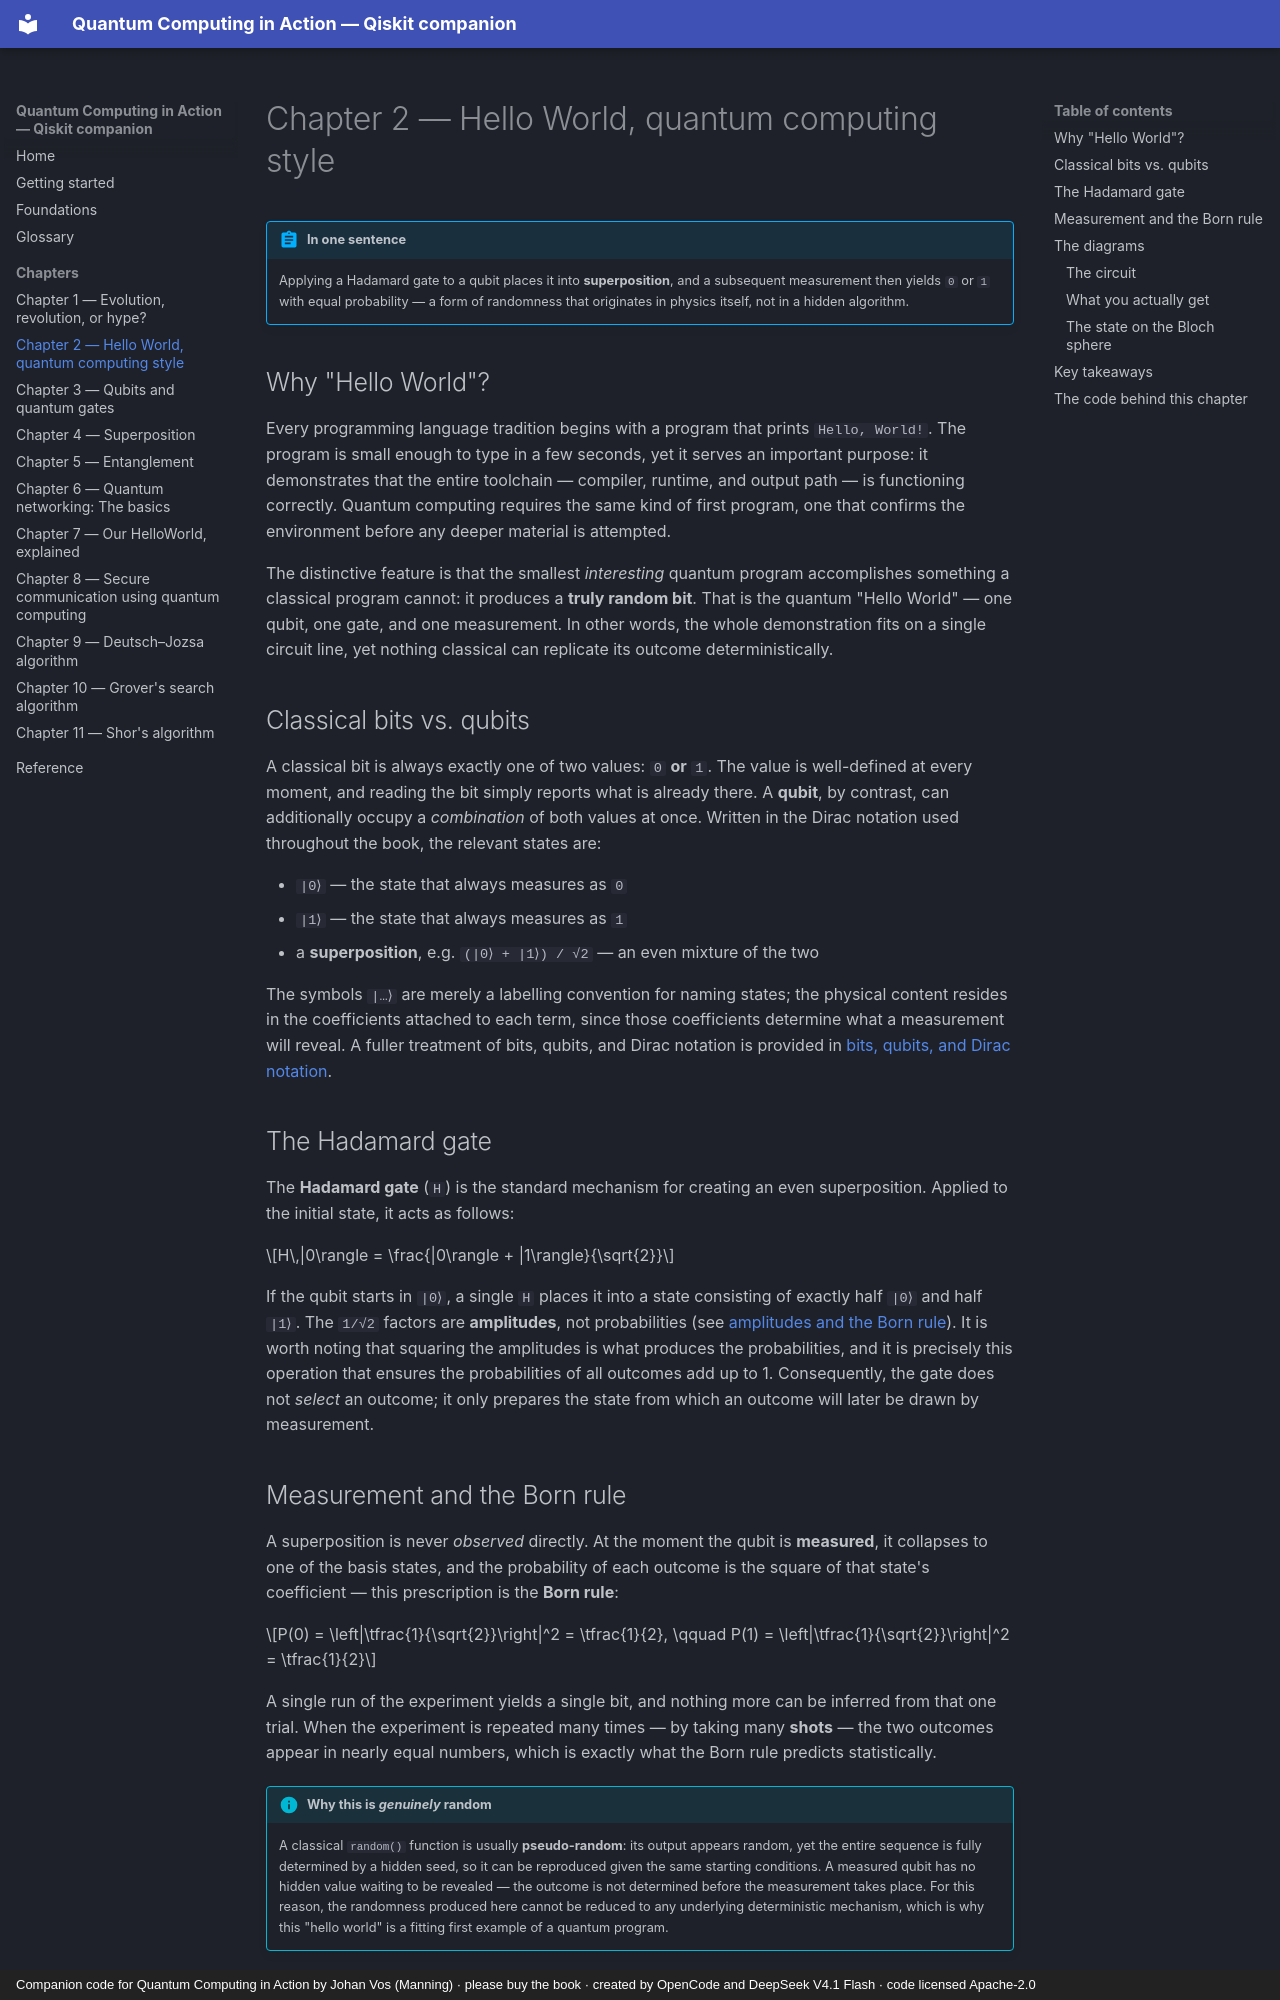

repository: phonhay103/quantum-computing-in-action · page: chapters/ch02-hello-world/index.html · generator: mkdocs · copyright: Companion code for Quantum Computing in Action by Johan Vos (Manning) · please buy the book · created by OpenCode and DeepSeek V4.1 Flash · code licensed Apache-2.0

# Chapter 2 — Hello World, quantum computing style

!!! abstract "In one sentence"
    Applying a Hadamard gate to a qubit places it into **superposition**, and a
    subsequent measurement then yields `0` or `1` with equal probability — a form
    of randomness that originates in physics itself, not in a hidden algorithm.

## Why "Hello World"?

Every programming language tradition begins with a program that prints
`Hello, World!`. The program is small enough to type in a few seconds, yet it
serves an important purpose: it demonstrates that the entire toolchain —
compiler, runtime, and output path — is functioning correctly. Quantum
computing requires the same kind of first program, one that confirms the
environment before any deeper material is attempted.

The distinctive feature is that the smallest *interesting* quantum program
accomplishes something a classical program cannot: it produces a **truly
random bit**. That is the quantum "Hello World" — one qubit, one gate, and one
measurement. In other words, the whole demonstration fits on a single circuit
line, yet nothing classical can replicate its outcome deterministically.

## Classical bits vs. qubits

A classical bit is always exactly one of two values: `0` **or** `1`. The value
is well-defined at every moment, and reading the bit simply reports what is
already there. A **qubit**, by contrast, can additionally occupy a
*combination* of both values at once. Written in the Dirac notation used
throughout the book, the relevant states are:

- `|0⟩` — the state that always measures as `0`
- `|1⟩` — the state that always measures as `1`
- a **superposition**, e.g. `(|0⟩ + |1⟩) / √2` — an even mixture of the two

The symbols `|…⟩` are merely a labelling convention for naming states; the
physical content resides in the coefficients attached to each term, since those
coefficients determine what a measurement will reveal. A fuller treatment of
bits, qubits, and Dirac notation is provided in
[bits, qubits, and Dirac notation](../foundations.md#bits-qubits-and-dirac-notation).

## The Hadamard gate

The **Hadamard gate** (`H`) is the standard mechanism for creating an even
superposition. Applied to the initial state, it acts as follows:

$$H\,|0\rangle = \frac{|0\rangle + |1\rangle}{\sqrt{2}}$$

If the qubit starts in `|0⟩`, a single `H` places it into a state consisting of
exactly half `|0⟩` and half `|1⟩`. The `1/√2` factors are **amplitudes**, not
probabilities (see [amplitudes and the Born rule](../foundations.md#amplitudes-probabilities-and-the-born-rule)).
It is worth noting that squaring the amplitudes is what produces the
probabilities, and it is precisely this operation that ensures the
probabilities of all outcomes add up to 1. Consequently, the gate does not
*select* an outcome; it only prepares the state from which an outcome will
later be drawn by measurement.
